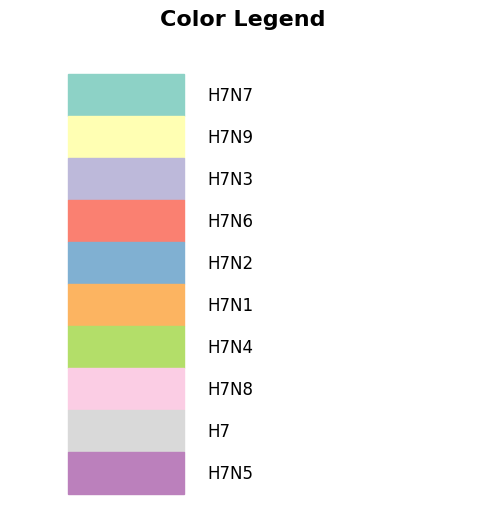

Recreate this plot in Python.
import matplotlib.pyplot as plt
from matplotlib import rcParams

rcParams['font.family'] = 'Arial'

colors = [
    (141/255, 210/255, 198/255),
    (255/255, 255/255, 179/255),
    (189/255, 185/255, 218/255),
    (250/255, 128/255, 113/255),
    (128/255, 176/255, 210/255),
    (252/255, 180/255, 97/255),
    (179/255, 222/255, 105/255),
    (251/255, 205/255, 228/255),
    (217/255, 217/255, 217/255),
    (187/255, 128/255, 188/255),
]

labels = [
    "H7N7",
    "H7N9",
    "H7N3",
    "H7N6",
    "H7N2",
    "H7N1",
    "H7N4",
    "H7N8",
    "H7",
    "H7N5",
]

fig, ax = plt.subplots(figsize=(6, 6))

ax.axis('off')

ax.set_title("Color Legend", fontsize=16, fontweight="bold", pad=20)

for i, (color, label) in enumerate(zip(colors, labels)):
    y_position = len(colors) - i - 1
    ax.add_patch(plt.Rectangle((0, y_position), 1, 1, color=color))
    ax.text(1.2, y_position + 0.5, label, va="center", fontsize=12)

ax.set_xlim(-0.5, 3.5)
ax.set_ylim(-0.5, len(colors) + 0.5)

plt.show()